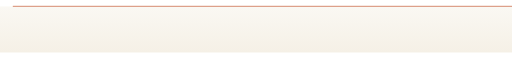
t = 0.00 s
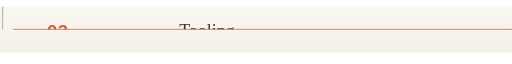
t = 0.63 s
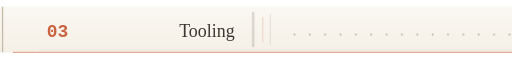
t = 1.42 s
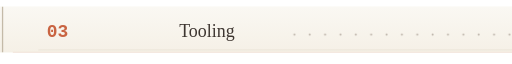
t = 2.10 s
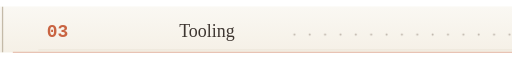
t = 2.77 s
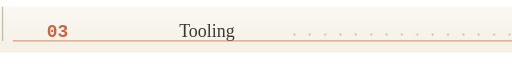
t = 3.53 s

The animated SVG that drew these frames (rendered in a browser with its animation timeline set to each time). Animation: 7 SMIL elements (animate=7); one cycle of 4.20 s, repeats indefinitely.

<svg width="400" height="40" xmlns="http://www.w3.org/2000/svg" preserveAspectRatio="xMinYMid meet" viewBox="0 0 400 40">
  <!--
    Vintage Manual Style - TOC Row with LINE PRINTER ANIMATION
    Animation Cycle: 4.2 seconds (offset timing)
  -->
  <defs>
    <linearGradient id="paperBg" x1="0%" y1="0%" x2="0%" y2="100%">
      <stop offset="0%" style="stop-color:#faf8f3"/>
      <stop offset="100%" style="stop-color:#f5f0e6"/>
    </linearGradient>

    <pattern id="leaderDots" x="0" y="0" width="12" height="4" patternUnits="userSpaceOnUse">
      <circle cx="2" cy="2" r="0.8" fill="#8a7b6f" opacity="0.5"/>
    </pattern>

    <clipPath id="lineReveal">
      <rect x="0" y="0" width="850" height="0">
        <animate
          attributeName="height"
          values="0;36;36;0;0"
          keyTimes="0;0.30;0.82;0.90;1"
          dur="4.2s"
          repeatCount="indefinite"
          calcMode="linear"/>
      </rect>
    </clipPath>
  </defs>

  <!-- Background -->
  <rect width="850" height="36" fill="url(#paperBg)"/>

  <!-- Content with clip -->
  <g clip-path="url(#lineReveal)">
    <line x1="2" y1="0" x2="2" y2="36" stroke="#c4baa8" stroke-width="1"/>
    <line x1="848" y1="0" x2="848" y2="36" stroke="#c4baa8" stroke-width="1"/>

    <text x="45" y="24"
          font-family="'Courier New', Courier, monospace"
          font-size="14"
          font-weight="700"
          fill="#c96442"
          text-anchor="middle">
      03
    </text>

    <text x="140" y="24"
          font-family="Georgia, 'Times New Roman', serif"
          font-size="14"
          fill="#3d3530">
      Tooling
    </text>

    <rect x="220" y="20" width="500" height="4" fill="url(#leaderDots)"/>

    <text x="760" y="24"
          font-family="'Courier New', Courier, monospace"
          font-size="12"
          fill="#5c5247"
          text-anchor="end"
          opacity="0.7">
      §3
    </text>

    <line x1="30" y1="34" x2="820" y2="34" stroke="#c4baa8" stroke-width="0.5" opacity="0.3"/>
  </g>

  <!-- Print head -->
  <line x1="10" y1="0" x2="840" y2="0" stroke="#c96442" stroke-width="1" opacity="0.5">
    <animate attributeName="y1" values="0;36;36;0;0" keyTimes="0;0.30;0.82;0.90;1" dur="4.2s" repeatCount="indefinite" calcMode="linear"/>
    <animate attributeName="y2" values="0;36;36;0;0" keyTimes="0;0.30;0.82;0.90;1" dur="4.2s" repeatCount="indefinite" calcMode="linear"/>
    <animate attributeName="opacity" values="0.6;0.6;0.1;0.6;0.6" keyTimes="0;0.30;0.5;0.82;1" dur="4.2s" repeatCount="indefinite"/>
  </line>

  <!-- Streaks -->
  <g opacity="0.18">
    <rect x="-30" y="4" width="2" height="28" fill="#5c5247" rx="1">
      <animate attributeName="x" values="-30;-30;880;880;-30" keyTimes="0;0.30;0.45;0.90;1" dur="4.2s" repeatCount="indefinite" calcMode="linear"/>
    </rect>
    <rect x="-22" y="8" width="1" height="20" fill="#c96442" rx="0.5">
      <animate attributeName="x" values="-22;-22;888;888;-22" keyTimes="0;0.30;0.45;0.90;1" dur="4.2s" repeatCount="indefinite" calcMode="linear"/>
    </rect>
    <rect x="-16" y="6" width="0.8" height="24" fill="#8a7b6f" rx="0.4">
      <animate attributeName="x" values="-16;-16;894;894;-16" keyTimes="0;0.30;0.45;0.90;1" dur="4.2s" repeatCount="indefinite" calcMode="linear"/>
    </rect>
  </g>
</svg>
